Dataset: Water_images (GitHub, sk1252k5/Water_Quality). Classes: bersih, keruh, kotor.

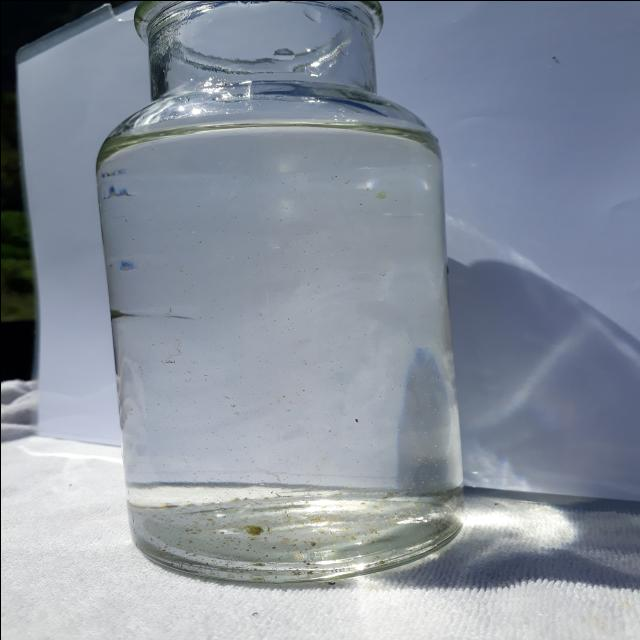
Label: bersih

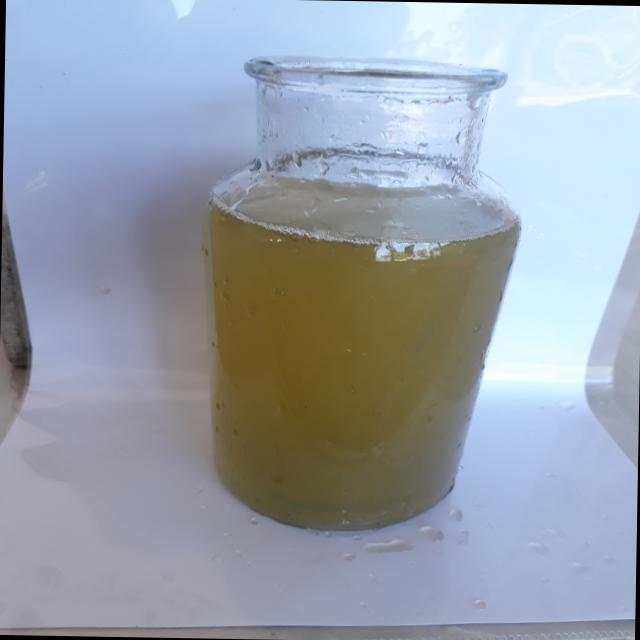
Label: keruh

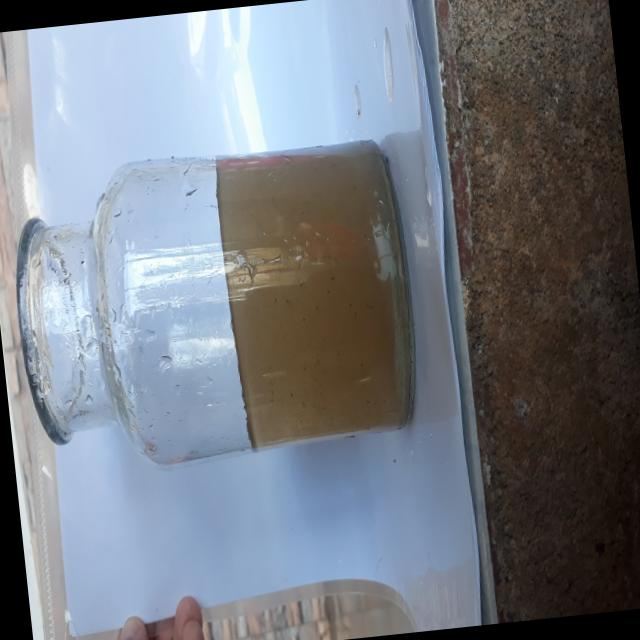
Label: kotor

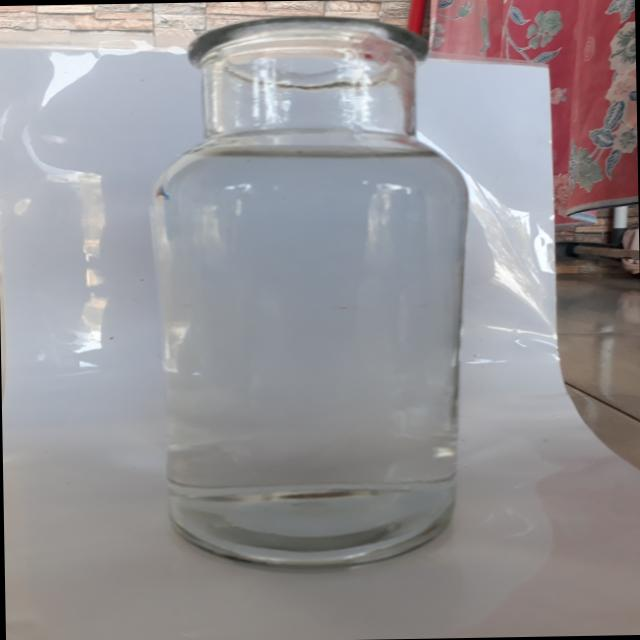
Label: bersih

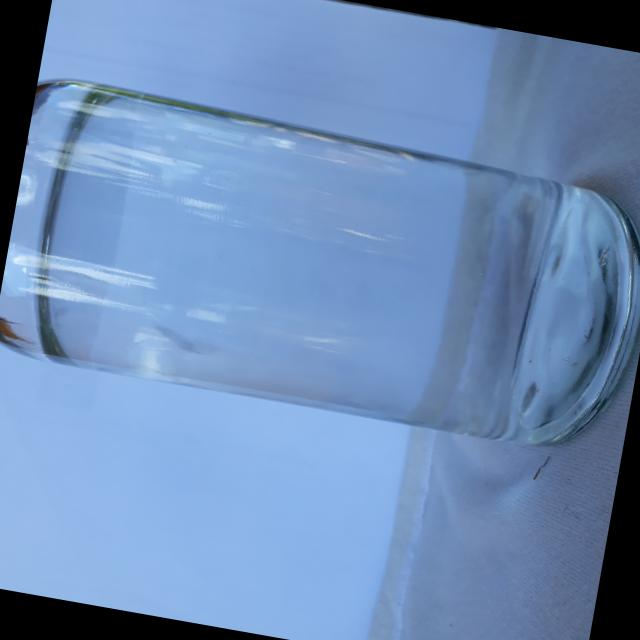
Label: bersih
